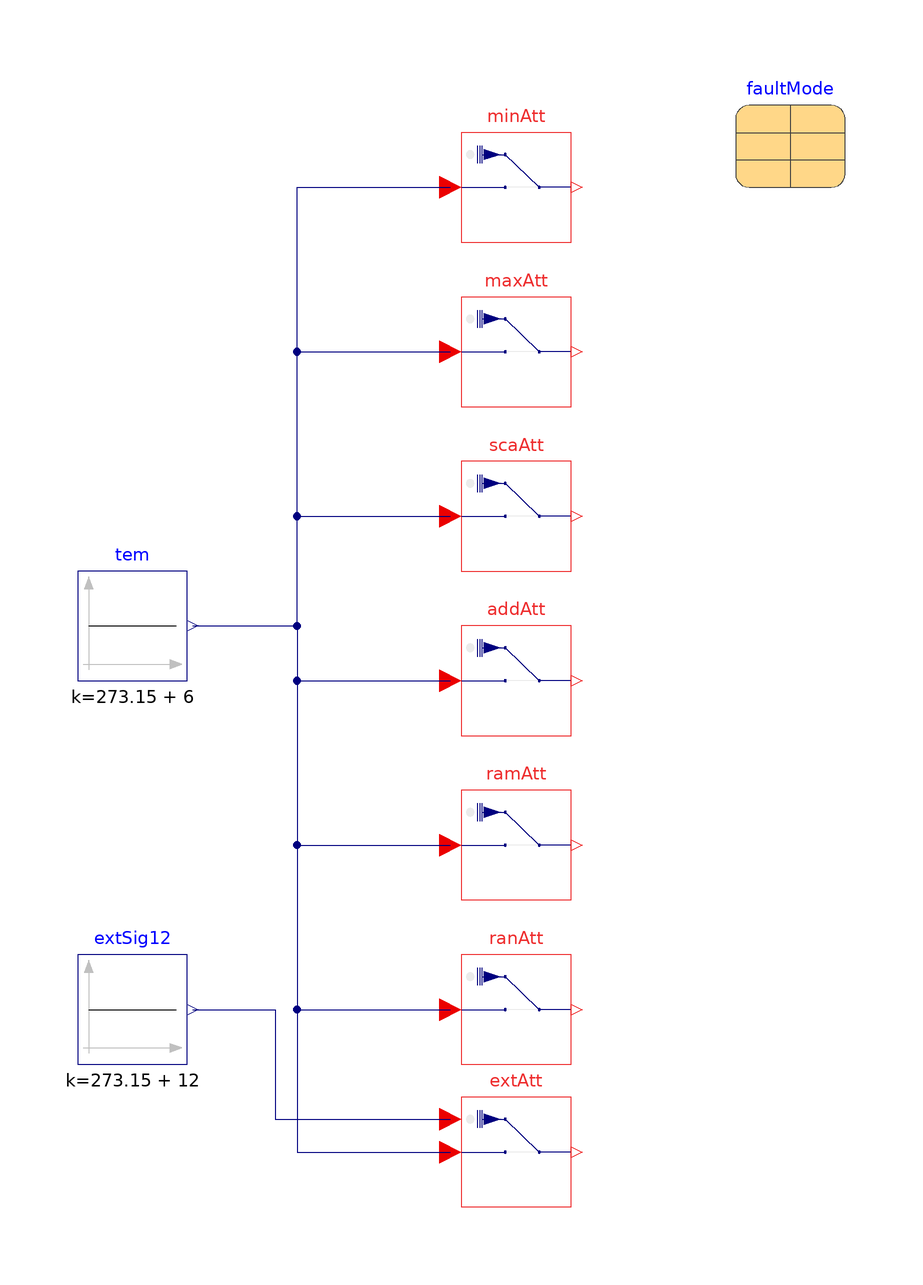

Above is the diagram view of the following Modelica model: its components placed by their Placement annotations and its connect equations drawn as lines.

model SignalCorruption "Signal corruption injection"
  extends Modelica.Icons.Example;
  parameter Generic.faultMode faultMode(
    active=true,
    startTime=3600,
    endTime=7200,
    minimum=273.15 + 4,
    maximum=273.15 + 15)
    annotation (Placement(transformation(extent={{40,80},{60,100}})));

  Min minAtt(faultMode=faultMode)
    annotation (Placement(transformation(extent={{-10,70},{10,90}})));
  Max maxAtt(faultMode=faultMode)
    annotation (Placement(transformation(extent={{-10,40},{10,60}})));
  Scaling scaAtt(k=0.998,
    faultMode=faultMode)
    annotation (Placement(transformation(extent={{-10,10},{10,30}})));
  FaultInjection.Utilities.InsertionTypes.Variables.SignalCorruption.Additive
           addAtt(k=5,
    faultMode=faultMode)
    annotation (Placement(transformation(extent={{-10,-20},{10,0}})));
  Ramping ramAtt(k=10/3600,
    faultMode=faultMode)
    annotation (Placement(transformation(extent={{-10,-50},{10,-30}})));
  Random ranAtt(
    samplePeriod=60,
    mu=10,
    sigma=6,
    faultMode=faultMode)
    annotation (Placement(transformation(extent={{-10,-80},{10,-60}})));

  Modelica.Blocks.Sources.Constant tem(k(unit="K")=273.15 + 6)
    annotation (Placement(transformation(extent={{-80,-10},{-60,10}})));
  External extAtt(faultMode=faultMode)
    annotation (Placement(transformation(extent={{-10,-106},{10,-86}})));
  Modelica.Blocks.Sources.Constant extSig12(k(unit="K") = 273.15 + 12)
    annotation (Placement(transformation(extent={{-80,-80},{-60,-60}})));
equation
  connect(tem.y, minAtt.u) annotation (Line(points={{-59,0},{-40,0},{-40,80},{-12,
          80}}, color={0,0,127}));
  connect(tem.y, maxAtt.u) annotation (Line(points={{-59,0},{-40,0},{-40,50},{-12,
          50}}, color={0,0,127}));
  connect(tem.y, scaAtt.u) annotation (Line(points={{-59,0},{-40,0},{-40,20},{-12,
          20}}, color={0,0,127}));
  connect(tem.y, addAtt.u) annotation (Line(points={{-59,0},{-40,0},{-40,-10},{-12,
          -10}}, color={0,0,127}));
  connect(tem.y, ramAtt.u) annotation (Line(points={{-59,0},{-40,0},{-40,-40},{-12,
          -40}}, color={0,0,127}));
  connect(tem.y, ranAtt.u) annotation (Line(points={{-59,0},{-40,0},{-40,-70},{-12,
          -70}}, color={0,0,127}));
  connect(tem.y, extAtt.u) annotation (Line(points={{-59,0},{-40,0},{-40,-96},{-12,
          -96}}, color={0,0,127}));
  connect(extSig12.y, extAtt.uFau) annotation (Line(points={{-59,-70},{-44,-70},
          {-44,-90},{-12,-90}}, color={0,0,127}));
  annotation (Icon(coordinateSystem(preserveAspectRatio=false)), Diagram(
        coordinateSystem(preserveAspectRatio=false)),
    experiment(StopTime=10800, __Dymola_Algorithm="Dassl"),
    __Dymola_Commands(file="modelica://FaultInjection/Resources/Scripts/dymola/Utilities/InsertionTypes/Variables/SignalCorruption/Examples/SignalCorruption.mos"
        "Simulation and Plot"),
    Documentation(info="<html>
<p>
This example tests all the signal corruption components. The attack lasts for 1 hour.
</p>
</html>", revisions="<html>
<ul>
<li>
August 21, 2020, by Yangyang Fu:<br/>
First implementation
</li>
</ul>
</html>"));
end SignalCorruption;